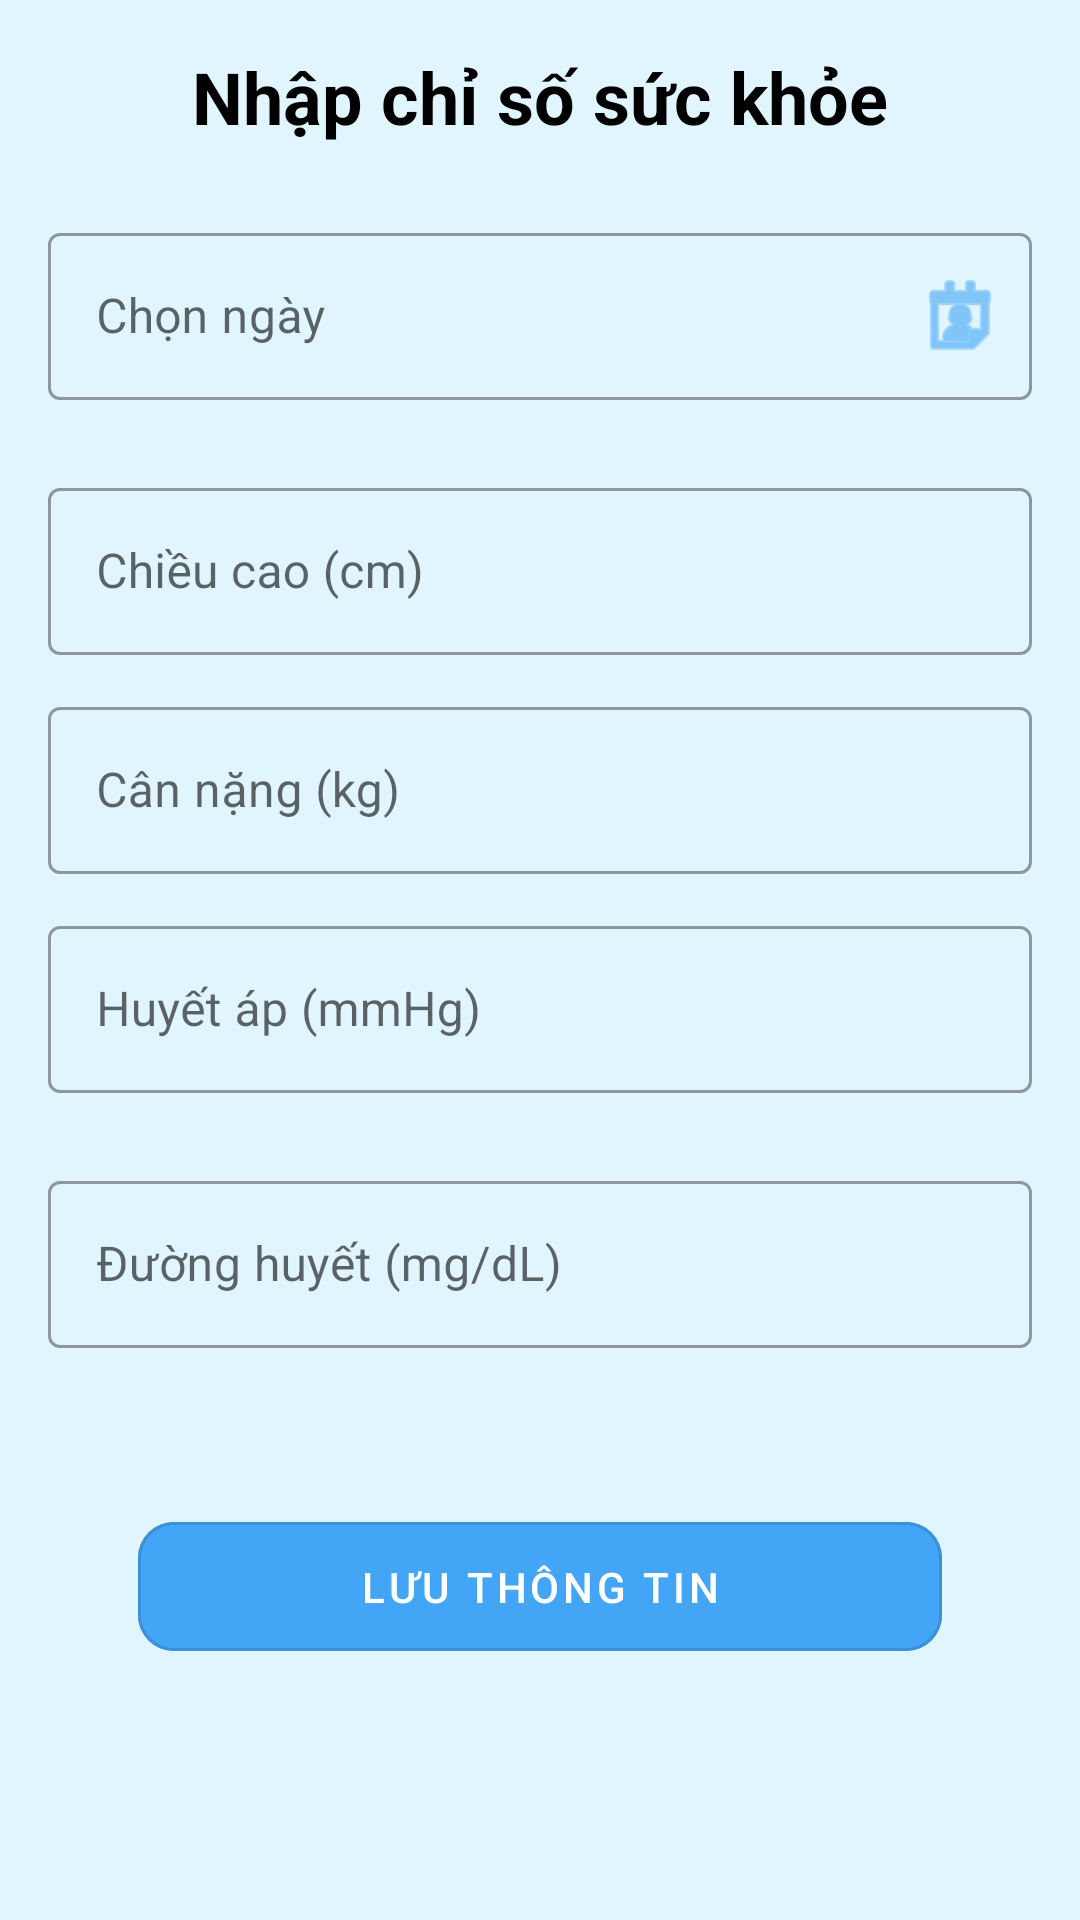

Write the Android layout XML for this screen, with the resource values it uses.
<!-- AndroidManifest.xml: application theme Theme.SE114PROJECT -->
<!-- res/layout/activity_nhap_chi_so.xml -->
<?xml version="1.0" encoding="utf-8"?>
<ScrollView xmlns:android="http://schemas.android.com/apk/res/android"
    xmlns:app="http://schemas.android.com/apk/res-auto"
    xmlns:tools="http://schemas.android.com/tools"
    android:layout_width="match_parent"
    android:layout_height="match_parent"
    android:background="@color/cblue"
    android:padding="16dp">

    <LinearLayout
        android:layout_width="match_parent"
        android:layout_height="wrap_content"
        android:orientation="vertical">

        <TextView
            android:layout_width="wrap_content"
            android:layout_height="wrap_content"
            android:text="@string/title_activity_nhap_chi_so"
            android:textSize="24sp"
            android:textStyle="bold"
            android:textColor="@color/black"
            android:layout_gravity="center"
            android:layout_marginBottom="24dp"/>

        <com.google.android.material.textfield.TextInputLayout
            android:layout_width="match_parent"
            android:layout_height="wrap_content"
            android:hint="@string/editDate"
            style="@style/Widget.MaterialComponents.TextInputLayout.OutlinedBox"
            app:endIconMode="custom"
            app:endIconDrawable="@android:drawable/ic_menu_my_calendar"
            app:endIconTint="@color/blue"
            android:layout_marginBottom="12dp">

            <com.google.android.material.textfield.TextInputEditText
                android:id="@+id/editDate"
                android:layout_width="match_parent"
                android:layout_height="wrap_content"
                android:focusable="true"
                android:clickable="true"
                android:inputType="none"
                android:layout_marginBottom="12dp" />
        </com.google.android.material.textfield.TextInputLayout>

        <com.google.android.material.textfield.TextInputLayout
            android:layout_width="match_parent"
            android:layout_height="wrap_content"
            android:hint="@string/editHeight"
            style="@style/Widget.MaterialComponents.TextInputLayout.OutlinedBox"
            android:layout_marginBottom="12dp">

            <com.google.android.material.textfield.TextInputEditText
                android:id="@+id/editHeight"
                android:layout_width="match_parent"
                android:layout_height="wrap_content"
                android:inputType="numberDecimal" />
        </com.google.android.material.textfield.TextInputLayout>

        <com.google.android.material.textfield.TextInputLayout
            android:layout_width="match_parent"
            android:layout_height="wrap_content"
            android:hint="@string/editWeight"
            style="@style/Widget.MaterialComponents.TextInputLayout.OutlinedBox"
            android:layout_marginBottom="12dp">

            <com.google.android.material.textfield.TextInputEditText
                android:id="@+id/editWeight"
                android:layout_width="match_parent"
                android:layout_height="wrap_content"
                android:inputType="numberDecimal" />
        </com.google.android.material.textfield.TextInputLayout>

        <com.google.android.material.textfield.TextInputLayout
            android:layout_width="match_parent"
            android:layout_height="wrap_content"
            android:hint="@string/editBloodPressure"
            style="@style/Widget.MaterialComponents.TextInputLayout.OutlinedBox"
            android:layout_marginBottom="24dp">

            <com.google.android.material.textfield.TextInputEditText
                android:id="@+id/editBloodPressure"
                android:layout_width="match_parent"
                android:layout_height="wrap_content"
                android:inputType="text" />
        </com.google.android.material.textfield.TextInputLayout>

        <com.google.android.material.textfield.TextInputLayout
            android:layout_width="match_parent"
            android:layout_height="wrap_content"
            android:hint="@string/editGlycemicIndex"
            style="@style/Widget.MaterialComponents.TextInputLayout.OutlinedBox"
            android:layout_marginBottom="24dp">

            <com.google.android.material.textfield.TextInputEditText
                android:id="@+id/editGlycemicIndex"
                android:layout_width="match_parent"
                android:layout_height="wrap_content"
                android:inputType="text" />
        </com.google.android.material.textfield.TextInputLayout>

        <com.google.android.material.button.MaterialButton
            android:id="@+id/btnSave"
            style="@style/Widget.MaterialComponents.Button.OutlinedButton"
            android:layout_width="match_parent"
            android:layout_height="55dp"
            android:layout_marginHorizontal="30dp"
            android:layout_marginTop="28dp"
            android:backgroundTint="@color/blue"
            android:text="@string/btnSave"
            android:textAllCaps="false"
            android:textColor="@color/white"
            app:cornerRadius="12dp" />

    </LinearLayout>
</ScrollView>
<!-- resources referenced by this layout -->
<resources>
  <color name="black">#FF000000</color>
  <color name="blue">#42A5F5</color>
  <color name="cblue">#E1F5FE</color>
  <color name="white">#FFFFFFFF</color>
  <string name="btnSave">LƯU THÔNG TIN</string>
  <string name="editBloodPressure">Huyết áp (mmHg)</string>
      editGlycemicIndex
  <string name="editDate">Chọn ngày</string>
  <string name="editGlycemicIndex">Đường huyết (mg/dL)</string>
  <string name="editHeight">Chiều cao (cm)</string>
  <string name="editWeight">Cân nặng (kg)</string>
  <string name="title_activity_nhap_chi_so">Nhập chỉ số sức khỏe</string>
  <style name="Theme.SE114PROJECT" parent="Theme.MaterialComponents.DayNight.DarkActionBar">
          
          <item name="colorPrimary">@color/purple_500</item>
          <item name="colorPrimaryVariant">@color/purple_700</item>
          <item name="colorOnPrimary">@color/white</item>
          
          <item name="colorSecondary">@color/teal_200</item>
          <item name="colorSecondaryVariant">@color/teal_700</item>
          <item name="colorOnSecondary">@color/black</item>
          
          <item name="android:statusBarColor">?attr/colorPrimaryVariant</item>
          
      </style>
  <color name="purple_500">#FF6200EE</color>
  <color name="purple_700">#FF3700B3</color>
  <color name="teal_200">#FF03DAC5</color>
  <color name="teal_700">#FF018786</color>
</resources>
